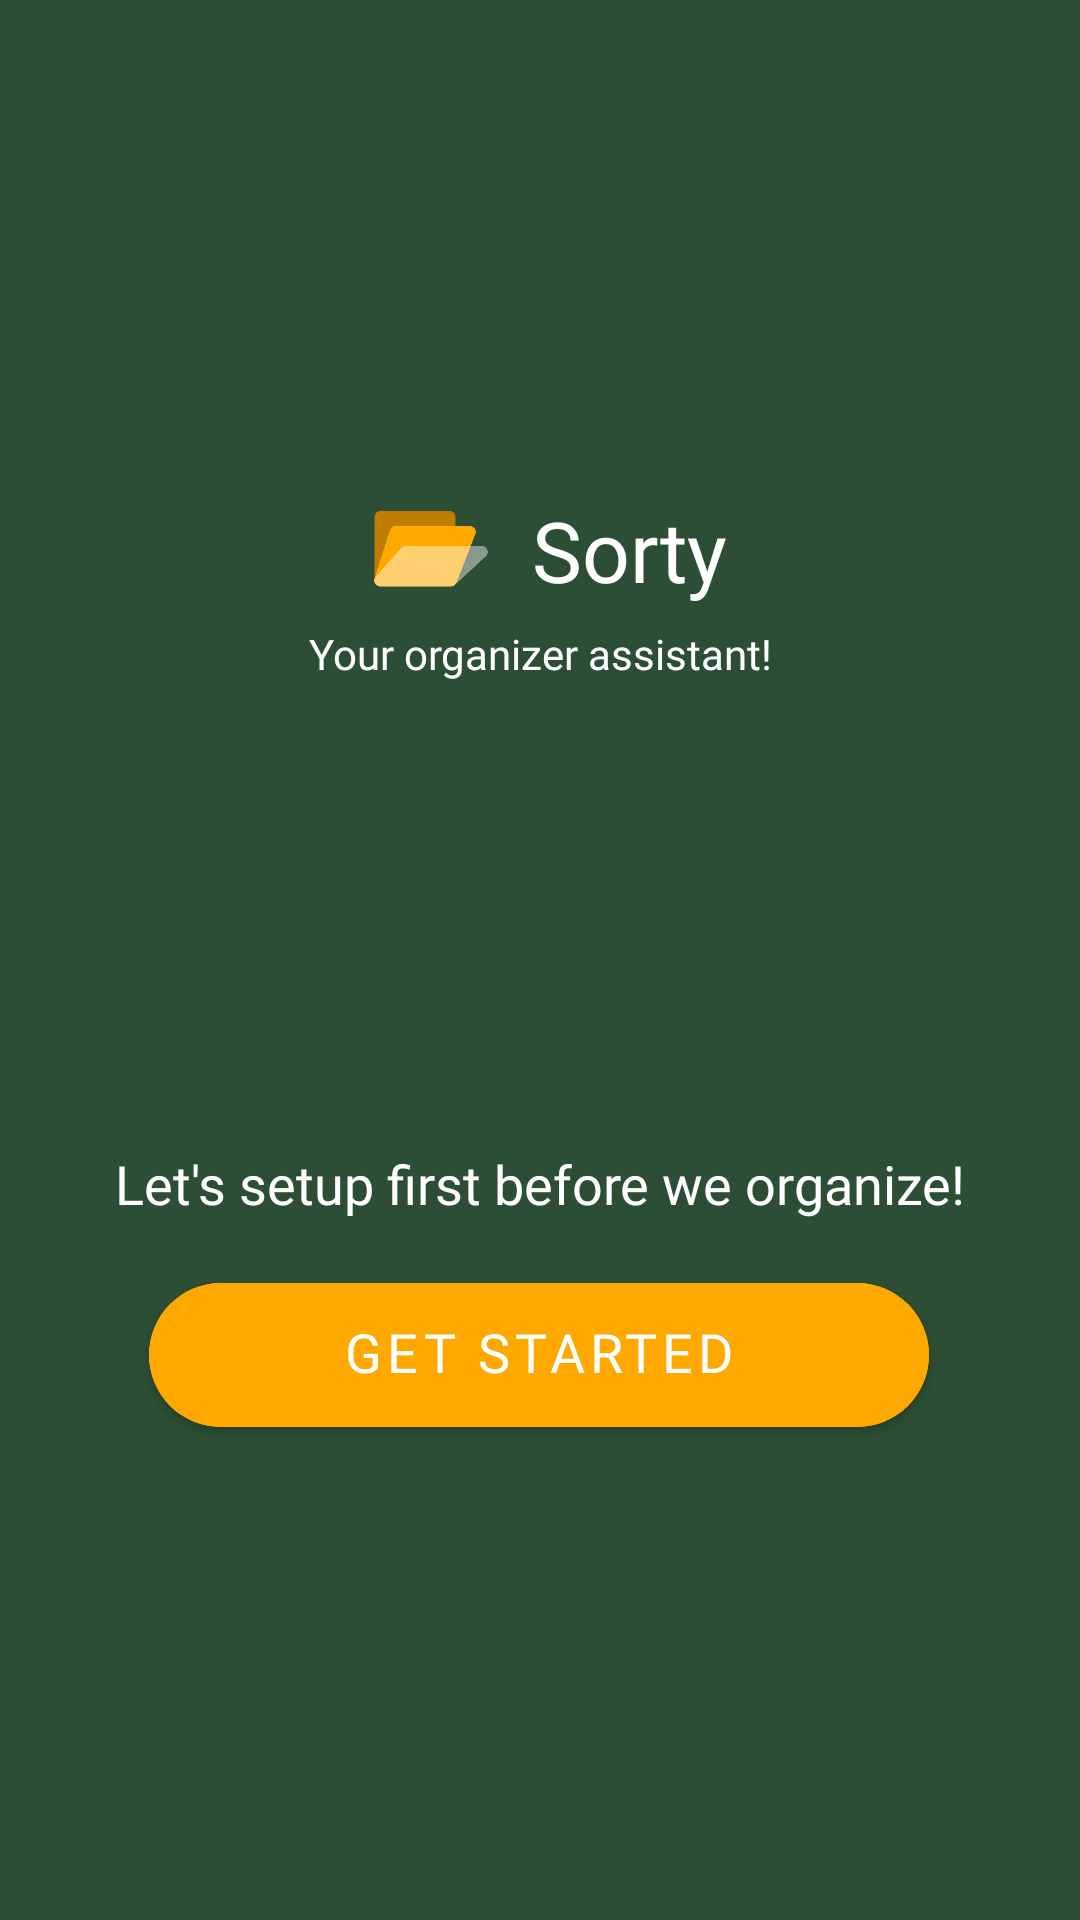

Android layout source for this screen:
<!-- AndroidManifest.xml: application theme Theme.Sorty -->
<!-- res/layout/activity_main.xml -->
<?xml version="1.0" encoding="utf-8"?>
<androidx.constraintlayout.widget.ConstraintLayout xmlns:android="http://schemas.android.com/apk/res/android"
    xmlns:app="http://schemas.android.com/apk/res-auto"
    xmlns:tools="http://schemas.android.com/tools"
    android:id="@+id/bg_subject"
    android:layout_width="match_parent"
    android:layout_height="match_parent"
    android:background="@color/primary_green"
    tools:context=".MainActivity">

    <LinearLayout
        android:id="@+id/headerLayout"
        android:layout_width="wrap_content"
        android:layout_height="wrap_content"
        android:gravity="center"
        android:orientation="horizontal"
        app:layout_constraintVertical_chainStyle="packed"
        app:layout_constraintTop_toTopOf="parent"
        app:layout_constraintBottom_toTopOf="@+id/appDesc"
        app:layout_constraintStart_toStartOf="parent"
        app:layout_constraintEnd_toEndOf="parent">

        <ImageView
            android:layout_width="50dp"
            android:layout_height="50dp"
            app:srcCompat="@drawable/sorty_logo" />

        <TextView
            android:layout_width="wrap_content"
            android:layout_height="wrap_content"
            android:layout_marginStart="10dp"
            android:fontFamily="@font/poppins_bold"
            android:text="@string/appTitle"
            android:textColor="@color/white"
            android:textSize="28sp" />
    </LinearLayout>

    <TextView
        android:id="@+id/appDesc"
        android:layout_width="wrap_content"
        android:layout_height="wrap_content"
        android:fontFamily="@font/poppins"
        android:text="@string/subtitle"
        android:textColor="@color/white"
        android:textSize="14sp"
        app:layout_constraintTop_toBottomOf="@+id/headerLayout"
        app:layout_constraintBottom_toTopOf="@+id/viewPager"
        app:layout_constraintStart_toStartOf="parent"
        app:layout_constraintEnd_toEndOf="parent" />

    <androidx.viewpager2.widget.ViewPager2
        android:id="@+id/viewPager"
        android:layout_width="match_parent"
        android:layout_height="wrap_content"
        android:layout_marginTop="60dp"
        app:layout_constraintTop_toBottomOf="@id/appDesc"
        app:layout_constraintBottom_toTopOf="@id/tabLayout"
        app:layout_constraintStart_toStartOf="parent"
        app:layout_constraintEnd_toEndOf="parent" />

    <com.google.android.material.tabs.TabLayout
        android:id="@+id/tabLayout"
        android:layout_width="wrap_content"
        android:layout_height="30dp"
        android:layout_marginTop="5dp"
        android:background="@android:color/transparent"
        app:tabBackground="@drawable/dot_selector"
        app:tabIndicatorHeight="0dp"
        app:tabGravity="center"
        app:tabRippleColor="@null"
        app:layout_constraintTop_toBottomOf="@id/viewPager"
        app:layout_constraintBottom_toTopOf="@id/loginText"
        app:layout_constraintStart_toStartOf="parent"
        app:layout_constraintEnd_toEndOf="parent"/>

    <TextView
        android:id="@+id/loginText"
        android:layout_width="wrap_content"
        android:layout_height="wrap_content"
        android:layout_marginTop="60dp"
        android:fontFamily="@font/poppins_bold"
        android:text="Let's setup first before we organize!"
        android:textAlignment="center"
        android:textColor="@color/white"
        android:textSize="18sp"
        app:layout_constraintTop_toBottomOf="@id/tabLayout"
        app:layout_constraintBottom_toTopOf="@id/createAcc"
        app:layout_constraintStart_toStartOf="parent"
        app:layout_constraintEnd_toEndOf="parent" />

    <Button
        android:id="@+id/createAcc"
        android:layout_width="260dp"
        android:layout_height="60dp"
        android:layout_marginTop="15dp"
        android:backgroundTint="@color/secondary_yellow"
        android:fontFamily="@font/poppins_bold"
        android:includeFontPadding="false"
        android:text="get started"
        android:textColor="@color/white"
        android:textSize="18sp"
        app:cornerRadius="30dp"
        app:layout_constraintBottom_toBottomOf="parent"
        app:layout_constraintEnd_toEndOf="parent"
        app:layout_constraintHorizontal_bias="0.496"
        app:layout_constraintStart_toStartOf="parent"
        app:layout_constraintTop_toBottomOf="@id/loginText" />

</androidx.constraintlayout.widget.ConstraintLayout>
<!-- resources referenced by this layout -->
<resources>
  <color name="primary_green">#2C4E34</color>
  <color name="secondary_yellow">#FFA800</color>
  <color name="white">#FFFFFFFF</color>
  <!-- drawable dot_selector (drawable) -->
  <?xml version="1.0" encoding="utf-8"?>
  <selector xmlns:android="http://schemas.android.com/apk/res/android">
  
      <item android:state_selected="true">
          <layer-list>
              <item android:gravity="center">
                  <shape android:shape="oval">
                      <size android:width="12dp" android:height="12dp"/>
                      <solid android:color="@color/secondary_yellow"/>
                  </shape>
              </item>
          </layer-list>
      </item>
  
      <item>
          <layer-list>
              <item android:gravity="center">
                  <shape android:shape="oval">
                      <size android:width="10dp" android:height="10dp"/>
                      <solid android:color="#80FFFFFF"/> </shape>
              </item>
              <item>
                  <shape android:shape="rectangle">
                      <size android:width="20dp" android:height="20dp"/>
                      <solid android:color="@android:color/transparent"/>
                  </shape>
              </item>
          </layer-list>
      </item>
  </selector>
  <!-- drawable sorty_logo: png bitmap (drawable, 6673 bytes) -->
  <string name="appTitle">Sorty</string>
  <string name="subtitle">Your organizer assistant!</string>
  <style name="Theme.Sorty" parent="Theme.MaterialComponents.DayNight.DarkActionBar">
          
          <item name="colorPrimary">@color/primary_green</item>
          <item name="colorPrimaryVariant">@color/primary_green</item>
          <item name="colorOnPrimary">@color/white</item>
          
          <item name="colorSecondary">@color/secondary_yellow</item>
          <item name="colorSecondaryVariant">@color/secondary_yellow</item>
          <item name="colorOnSecondary">@color/black</item>
          
          <item name="android:statusBarColor">?attr/colorPrimaryVariant</item>
          
      </style>
  <color name="black">#FF000000</color>
</resources>
